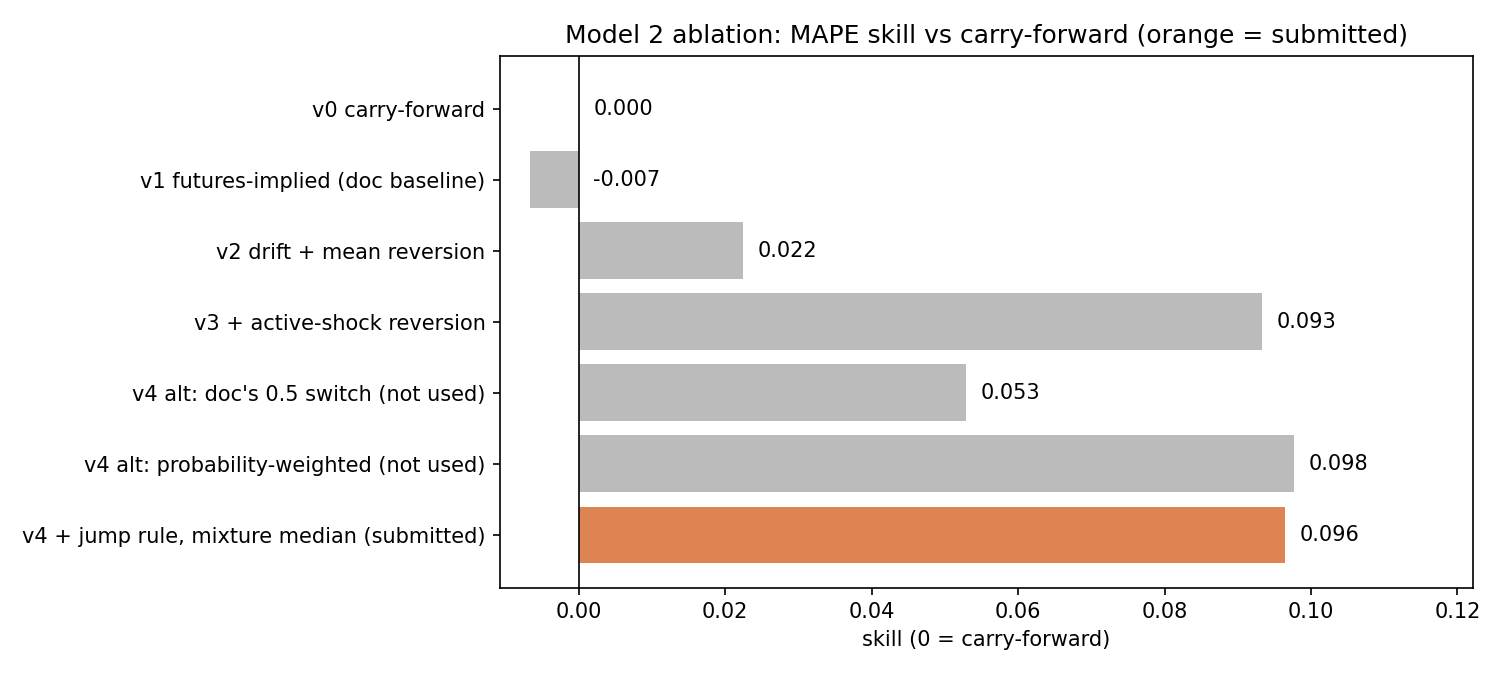

Values plotted in this chart, from the file beside it:
, overall, calm_at_origin, in_shock_at_origin, h1-4, h5-8, h9-13, doc_origins, mape, mape_carry, landed_mape_expected, landed_mape_carry, n_rows, n_origins
v0 carry-forward, 2.220446049250313e-16, -2.220446049250313e-16, 9.992007221626409e-16, 2.220446049250313e-16, 6.661338147750939e-16, 2.220446049250313e-16, -1.3322676295501878e-15, 0.06075, 0.06075, 0.06209, 0.06421, 3230, 26.0
v1 futures-implied (doc baseline), -0.006727, -0.009426, -0.002662, 0.0007727, -0.007414, -0.009473, 0.003959, 0.06116, 0.06075, 0.0629, 0.06421, 3230, 26.0
v2 drift + mean reversion, 0.02237, 0.02217, 0.02267, 0.006215, 0.02382, 0.02832, 0.07398, 0.05939, 0.06075, 0.06057, 0.06421, 3230, 26.0
v3 + active-shock reversion, 0.09332, 0.02217, 0.2005, 0.02795, 0.08263, 0.1289, 0.09767, 0.05508, 0.06075, 0.05656, 0.06421, 3230, 26.0
v4 alt: doc's 0.5 switch (not used), 0.0529, 0.02824, 0.09003, 0.02317, 0.006341, 0.0983, 0.135, 0.05754, 0.06075, 0.05636, 0.06421, 3230, 26.0
v4 alt: probability-weighted (not used), 0.09766, 0.0261, 0.2054, 0.04328, 0.08387, 0.1307, 0.13, 0.05482, 0.06075, 0.05636, 0.06421, 3230, 26.0
v4 + jump rule, mixture median (submitte…, 0.09644, 0.02737, 0.2005, 0.0434, 0.08263, 0.1289, 0.1375, 0.05489, 0.06075, 0.05636, 0.06421, 3230, 26.0
